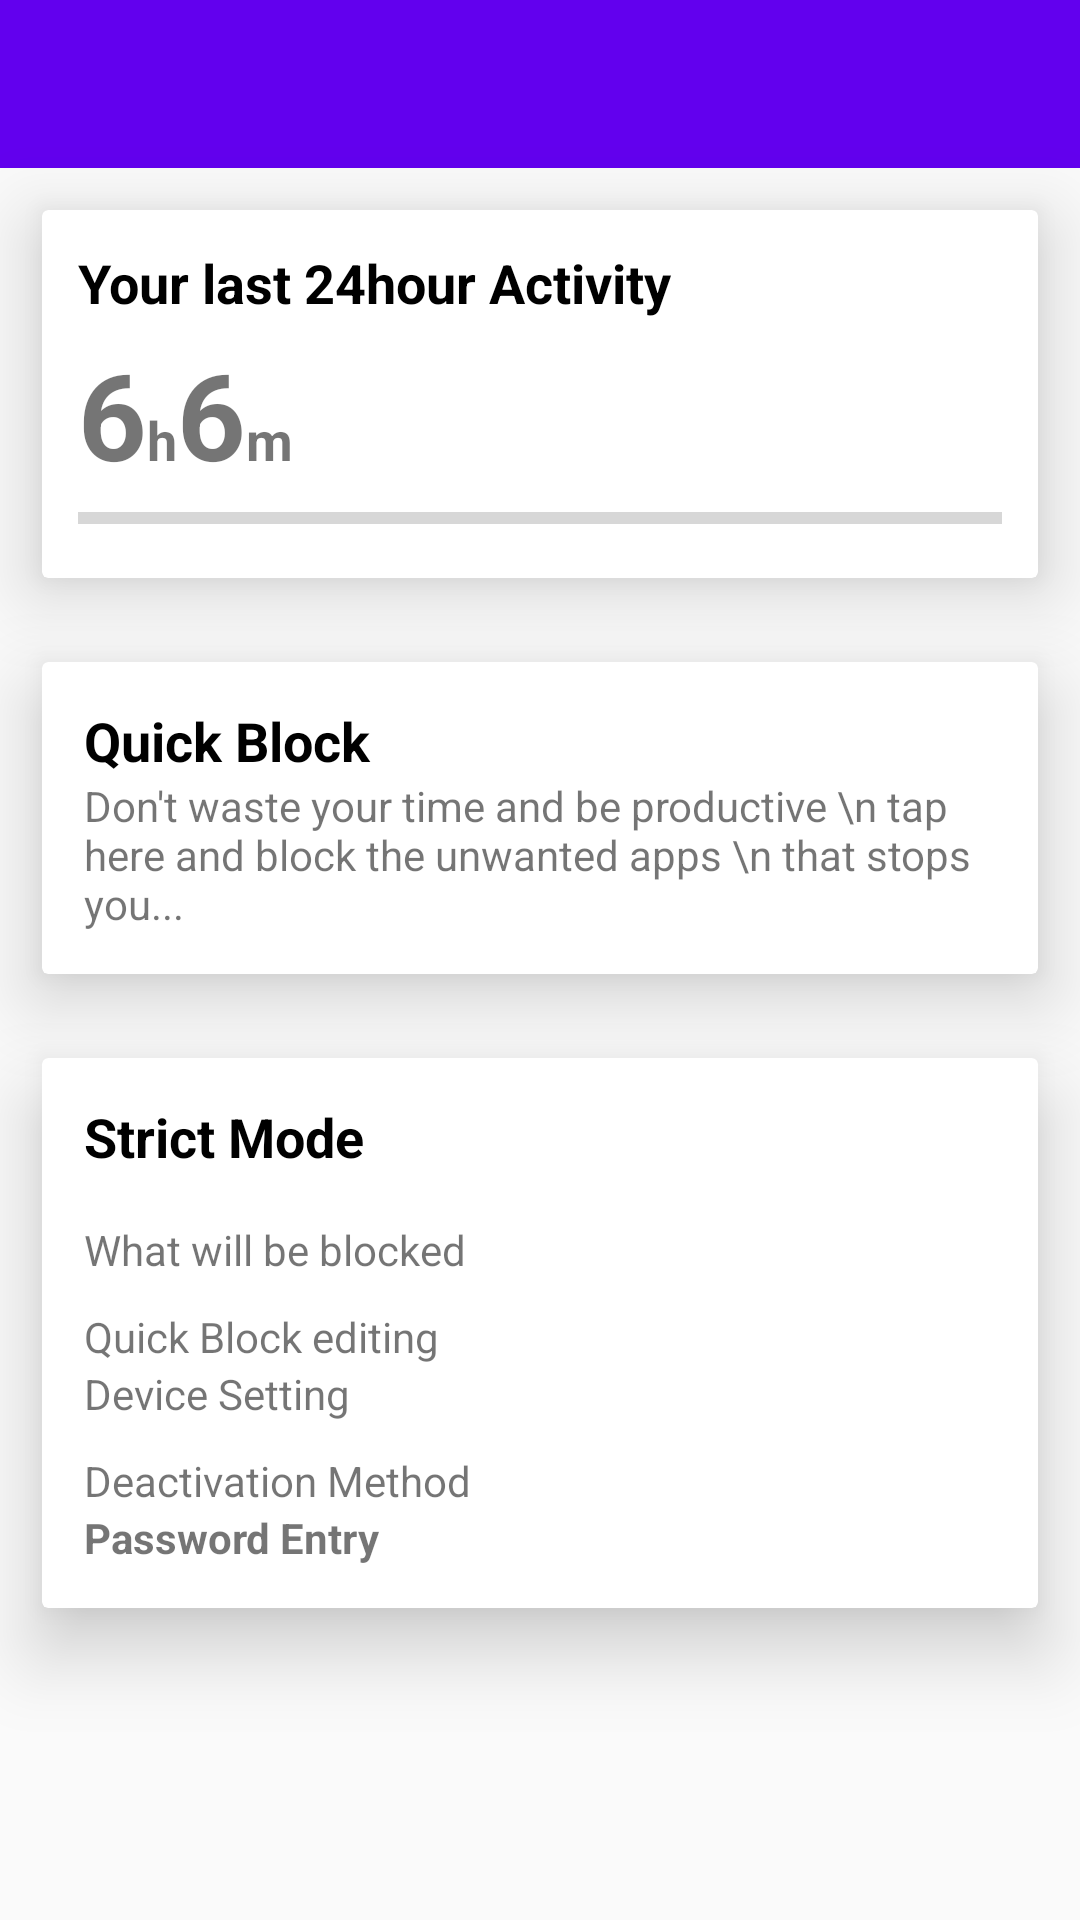

This screen was rendered from an Android layout file. Write that file and the resources it references.
<!-- AndroidManifest.xml: application theme AppTheme -->
<!-- res/layout/app_bar_main.xml -->
<?xml version="1.0" encoding="utf-8"?>
<LinearLayout xmlns:android="http://schemas.android.com/apk/res/android"
    xmlns:app="http://schemas.android.com/apk/res-auto"
    xmlns:tools="http://schemas.android.com/tools"
    android:layout_width="match_parent"
    android:layout_height="match_parent"
    android:orientation="vertical"
    tools:context=".MainActivity">

    <com.google.android.material.appbar.AppBarLayout
        android:layout_width="match_parent"
        android:layout_height="wrap_content"
        android:theme="@style/AppTheme.AppBarOverlay">

        <androidx.appcompat.widget.Toolbar
            android:id="@+id/toolbar"
            android:layout_width="match_parent"
            android:layout_height="?attr/actionBarSize"
            android:background="?attr/colorPrimary"
            app:popupTheme="@style/AppTheme.PopupOverlay" />

    </com.google.android.material.appbar.AppBarLayout>

    <androidx.cardview.widget.CardView
        android:id="@+id/main_last_24hour_usage_time"
        android:layout_margin="14dp"
        android:layout_width="match_parent"
        android:layout_height="wrap_content"
        app:cardElevation="15dp">

    <LinearLayout
        android:layout_width="match_parent"
        android:layout_height="wrap_content"
        android:layout_margin="12dp"
        android:orientation="vertical">

        <TextView
            android:layout_width="wrap_content"
            android:layout_height="wrap_content"
            android:textColor="#000000"
            android:text="Your last 24hour Activity"
            android:textSize="18dp"
            android:textStyle="bold"/>

        <LinearLayout
            android:layout_width="match_parent"
            android:layout_height="wrap_content"
            android:layout_marginTop="5dp"
            android:orientation="horizontal">

            <TextView
                android:id="@+id/main_digit_hour"
                android:layout_width="wrap_content"
                android:layout_height="wrap_content"
                android:text="6"
                android:textSize="40sp"
                android:textStyle="bold"/>


            <TextView
                android:id="@+id/main_hour_text"
                android:layout_width="wrap_content"
                android:layout_height="wrap_content"
                android:text="h"
               android:textSize="18dp"
                android:textStyle="bold"/>

            <TextView
                android:id="@+id/main_digit_minute"
                android:layout_width="wrap_content"
                android:layout_height="wrap_content"
                android:text="6"
                android:textSize="40sp"
                android:textStyle="bold"/>

            <TextView
                android:layout_width="wrap_content"
                android:layout_height="wrap_content"
                android:text="m"
                android:textSize="18sp"
                android:textStyle="bold"/>

        </LinearLayout>

        <ProgressBar
            android:id="@+id/main_last_24hour_usage_progressBar"
            android:layout_width="match_parent"
            android:layout_height="wrap_content"
            style="@style/Widget.AppCompat.ProgressBar.Horizontal"
            android:progressTint="@color/blue"
            android:max="100" />

    </LinearLayout>

    </androidx.cardview.widget.CardView>


    <androidx.cardview.widget.CardView
        android:id="@+id/main_quick_block_shortCut"
        android:layout_margin="14dp"
        android:layout_width="match_parent"
        android:layout_height="wrap_content"
        app:cardElevation="15dp">

    <LinearLayout
        android:layout_margin="14dp"
        android:layout_width="match_parent"
        android:layout_height="wrap_content"
        android:orientation="vertical">

        <TextView
            android:layout_width="match_parent"
            android:layout_height="wrap_content"
            android:text="Quick Block"
            android:textColor="#000000"
            android:textSize="18dp"
            android:textStyle="bold"/>

        <TextView
            android:layout_width="match_parent"
            android:layout_height="wrap_content"
            android:text="Don't waste your time and be productive \n tap here and block the unwanted apps \n that stops you..."/>

    </LinearLayout>

    </androidx.cardview.widget.CardView>


    <androidx.cardview.widget.CardView
        android:id="@+id/main_Strict_Mode_shortcut"
        android:layout_margin="14dp"
        android:layout_width="match_parent"
        android:layout_height="wrap_content"
        app:cardElevation="15dp">

        <LinearLayout
            android:layout_margin="14dp"
            android:layout_width="match_parent"
            android:layout_height="wrap_content"
            android:orientation="vertical">

            <TextView
                android:layout_width="match_parent"
                android:layout_height="wrap_content"
                android:text="Strict Mode"
                android:textColor="#000000"
                android:textSize="18dp"
                android:textStyle="bold"/>

            <TextView
                android:layout_width="match_parent"
                android:layout_height="wrap_content"
                android:layout_marginTop="16dp"
                android:text="What will be blocked"/>

            <TextView
            android:layout_width="match_parent"
            android:layout_height="wrap_content"
            android:layout_marginTop="10dp"
            android:text="Quick Block editing"/>

            <TextView
                android:layout_width="match_parent"
                android:layout_height="wrap_content"
                android:text="Device Setting"/>

            <TextView
                android:layout_width="match_parent"
                android:layout_height="wrap_content"
                android:layout_marginTop="10dp"
                android:text="Deactivation Method"/>

            <TextView
                android:layout_width="match_parent"
                android:layout_height="wrap_content"
                android:textStyle="bold"
                android:text="Password Entry"/>

        </LinearLayout>

    </androidx.cardview.widget.CardView>

</LinearLayout>
<!-- resources referenced by this layout -->
<resources>
  <color name="blue">#1E88E5</color>
  <style name="AppTheme.AppBarOverlay" parent="ThemeOverlay.AppCompat.Dark.ActionBar" />
  <style name="AppTheme.PopupOverlay" parent="ThemeOverlay.AppCompat.Light" />
  <style name="AppTheme" parent="Theme.AppCompat.Light.DarkActionBar">
          
          <item name="colorPrimary">@color/colorPrimary</item>
          <item name="colorPrimaryDark">@color/colorPrimaryDark</item>
          <item name="colorAccent">@color/colorAccent</item>
      </style>
  <color name="colorPrimary">#6200EE</color>
  <color name="colorPrimaryDark">#FFFFFF</color>
  <color name="colorAccent">#1e88e5</color>
</resources>
